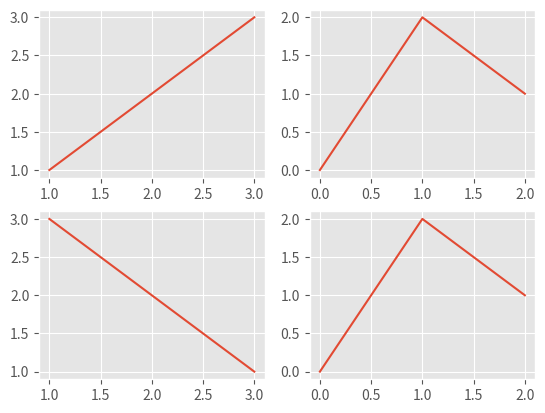

The matplotlib source for this figure:
#!/bin/env  python
# coding=utf-8
import matplotlib.pyplot as plt

# [u'dark_background', u'bmh', u'grayscale', u'ggplot', u'fivethirtyeight']

plt.style.use('ggplot')
print(plt.style.available)
fig = plt.figure()
#  add_subplot  的参数 221    ,22 表示 2x2 的图可绘制4张图, 1 表示 在第一个位置
ax1 = fig.add_subplot(221)  # 将当前绘图区域划分为2个子区域，并使用第一
ax1.plot([1, 2, 3], [1, 2, 3])

ax2 = fig.add_subplot(222)  # 使用第二个
ax2.plot([0, 1, 2], [0, 2, 1])

ax3 = fig.add_subplot(223)  # 使用第三个
ax3.plot([1, 2, 3], [3, 2, 1])
ax4 = fig.add_subplot(224)  # 使用第四个
ax4.plot([0, 1, 2], [0, 2, 1])
plt.show()
